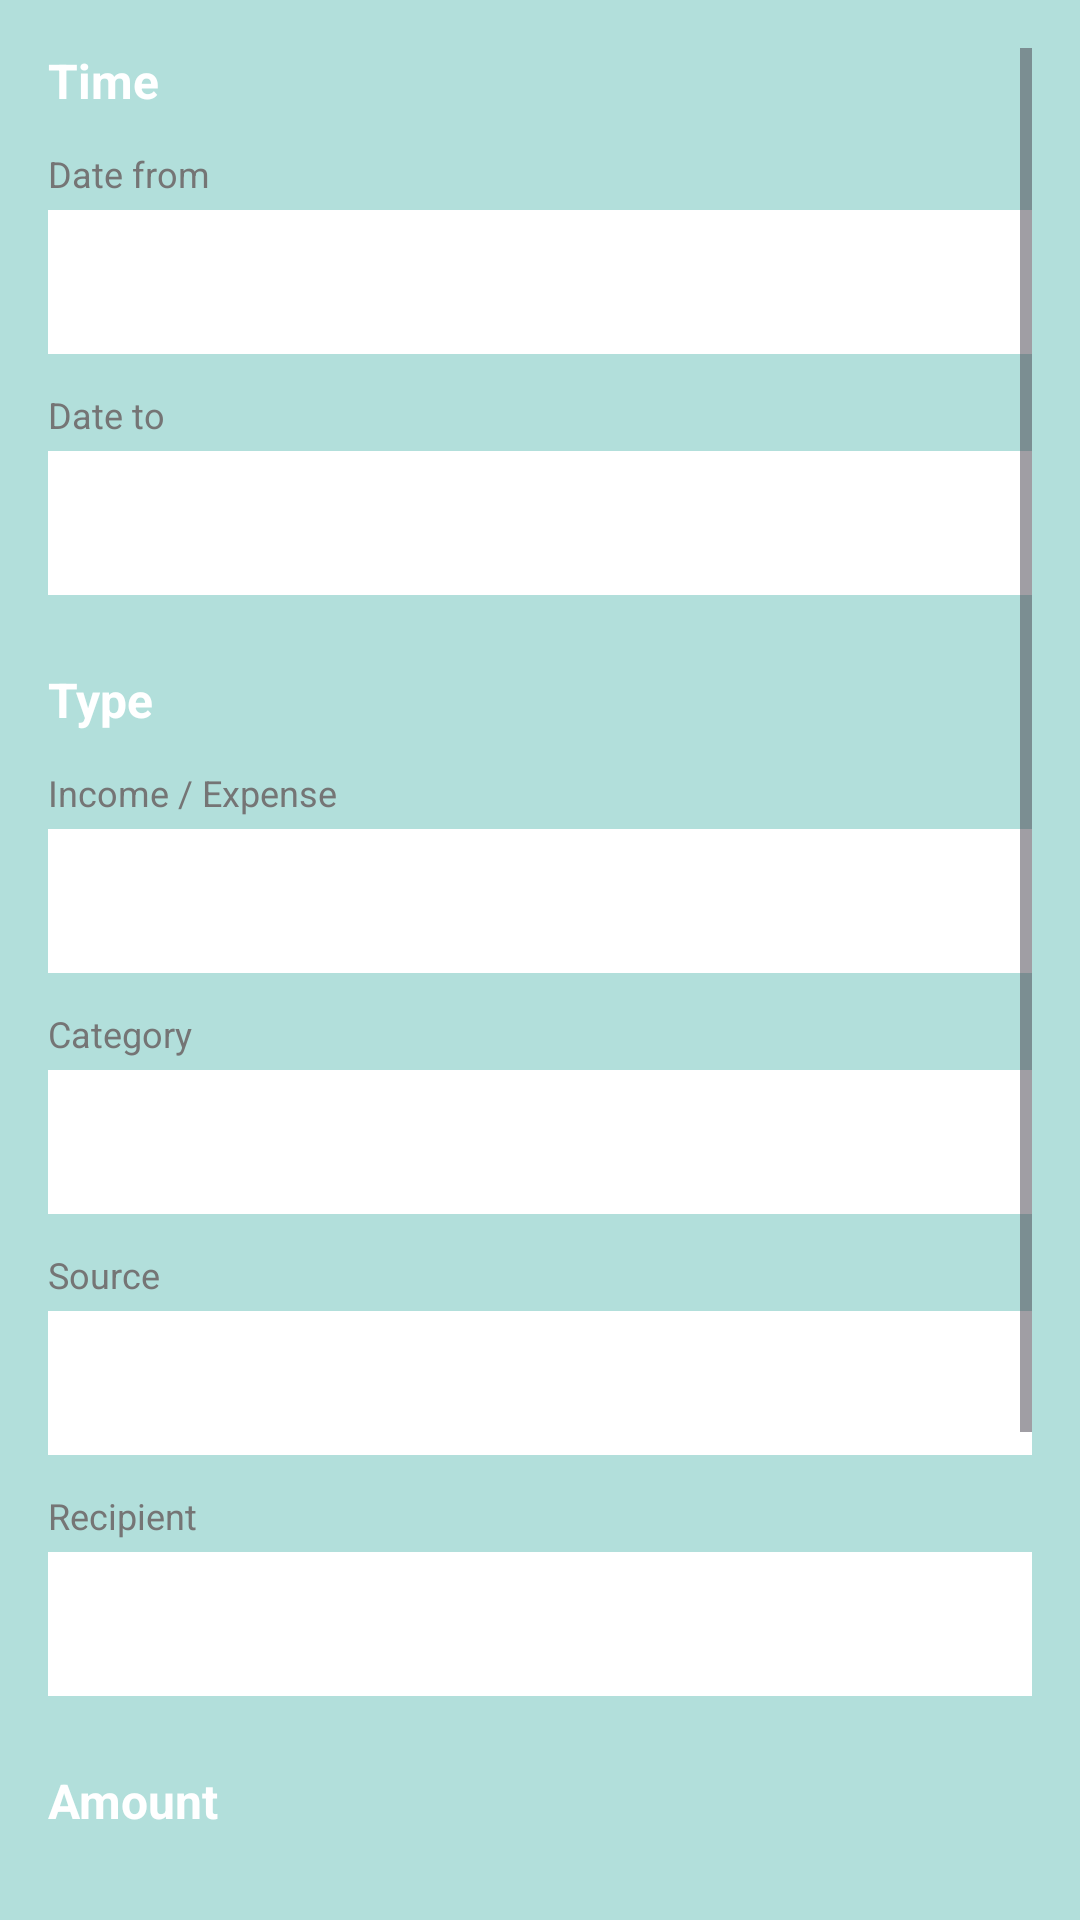

Layout XML and referenced resources for this Android screen:
<!-- AndroidManifest.xml: application theme Theme.PersonalWealthManager -->
<!-- res/layout/dialog_filters.xml -->
<?xml version="1.0" encoding="utf-8"?>
<ScrollView xmlns:android="http://schemas.android.com/apk/res/android"
    android:layout_width="match_parent"
    android:layout_height="wrap_content"
    android:background="@color/card_medium_teal"
    android:padding="16dp">

    <LinearLayout
        android:layout_width="match_parent"
        android:layout_height="wrap_content"
        android:orientation="vertical">

        
        <TextView
            android:layout_width="wrap_content"
            android:layout_height="wrap_content"
            android:text="@string/filter_time"
            android:textColor="@android:color/white"
            android:textSize="16sp"
            android:textStyle="bold"
            android:layout_marginBottom="12dp" />

        
        <TextView
            android:layout_width="wrap_content"
            android:layout_height="wrap_content"
            android:text="@string/date_from"
            android:textColor="@color/text_muted"
            android:textSize="12sp"
            android:layout_marginBottom="4dp" />

        <EditText
            android:id="@+id/etDateFrom"
            android:layout_width="match_parent"
            android:layout_height="48dp"
            android:background="@color/card_bg"
            android:padding="12dp"
            android:textColor="@android:color/white"
            android:focusable="false"
            android:clickable="true"
            android:layout_marginBottom="12dp" />

        
        <TextView
            android:layout_width="wrap_content"
            android:layout_height="wrap_content"
            android:text="@string/date_to"
            android:textColor="@color/text_muted"
            android:textSize="12sp"
            android:layout_marginBottom="4dp" />

        <EditText
            android:id="@+id/etDateTo"
            android:layout_width="match_parent"
            android:layout_height="48dp"
            android:background="@color/card_bg"
            android:padding="12dp"
            android:textColor="@android:color/white"
            android:focusable="false"
            android:clickable="true"
            android:layout_marginBottom="24dp" />

        
        <TextView
            android:layout_width="wrap_content"
            android:layout_height="wrap_content"
            android:text="@string/filter_type"
            android:textColor="@android:color/white"
            android:textSize="16sp"
            android:textStyle="bold"
            android:layout_marginBottom="12dp" />

        
        <TextView
            android:layout_width="wrap_content"
            android:layout_height="wrap_content"
            android:text="@string/income_expense"
            android:textColor="@color/text_muted"
            android:textSize="12sp"
            android:layout_marginBottom="4dp" />

        <Spinner
            android:id="@+id/spinnerType"
            android:layout_width="match_parent"
            android:layout_height="48dp"
            android:background="@color/card_bg"
            android:padding="12dp"
            android:layout_marginBottom="12dp" />

        
        <TextView
            android:layout_width="wrap_content"
            android:layout_height="wrap_content"
            android:text="@string/category"
            android:textColor="@color/text_muted"
            android:textSize="12sp"
            android:layout_marginBottom="4dp" />

        <Spinner
            android:id="@+id/spinnerCategory"
            android:layout_width="match_parent"
            android:layout_height="48dp"
            android:background="@color/card_bg"
            android:padding="12dp"
            android:layout_marginBottom="12dp" />

        
        <TextView
            android:layout_width="wrap_content"
            android:layout_height="wrap_content"
            android:text="@string/source"
            android:textColor="@color/text_muted"
            android:textSize="12sp"
            android:layout_marginBottom="4dp" />

        <Spinner
            android:id="@+id/spinnerSource"
            android:layout_width="match_parent"
            android:layout_height="48dp"
            android:background="@color/card_bg"
            android:padding="12dp"
            android:layout_marginBottom="12dp" />

        
        <TextView
            android:layout_width="wrap_content"
            android:layout_height="wrap_content"
            android:text="@string/recipient"
            android:textColor="@color/text_muted"
            android:textSize="12sp"
            android:layout_marginBottom="4dp" />

        <Spinner
            android:id="@+id/spinnerRecipient"
            android:layout_width="match_parent"
            android:layout_height="48dp"
            android:background="@color/card_bg"
            android:padding="12dp"
            android:layout_marginBottom="24dp" />

        
        <TextView
            android:layout_width="wrap_content"
            android:layout_height="wrap_content"
            android:text="@string/filter_amount"
            android:textColor="@android:color/white"
            android:textSize="16sp"
            android:textStyle="bold"
            android:layout_marginBottom="12dp" />

        
        <TextView
            android:layout_width="wrap_content"
            android:layout_height="wrap_content"
            android:text="@string/min_amount"
            android:textColor="@color/text_muted"
            android:textSize="12sp"
            android:layout_marginBottom="4dp" />

        <EditText
            android:id="@+id/etMinAmount"
            android:layout_width="match_parent"
            android:layout_height="48dp"
            android:background="@color/card_bg"
            android:padding="12dp"
            android:textColor="@android:color/white"
            android:inputType="numberDecimal"
            android:layout_marginBottom="12dp" />

        
        <TextView
            android:layout_width="wrap_content"
            android:layout_height="wrap_content"
            android:text="@string/max_amount"
            android:textColor="@color/text_muted"
            android:textSize="12sp"
            android:layout_marginBottom="4dp" />

        <EditText
            android:id="@+id/etMaxAmount"
            android:layout_width="match_parent"
            android:layout_height="48dp"
            android:background="@color/card_bg"
            android:padding="12dp"
            android:textColor="@android:color/white"
            android:inputType="numberDecimal"
            android:layout_marginBottom="24dp" />

        
        <LinearLayout
            android:layout_width="match_parent"
            android:layout_height="wrap_content"
            android:orientation="horizontal"
            android:gravity="end">

            <Button
                android:id="@+id/btnResetFilters"
                android:layout_width="wrap_content"
                android:layout_height="wrap_content"
                android:text="@string/reset_filters"
                android:textColor="@android:color/white"
                android:background="@color/card_bg"
                android:layout_marginEnd="8dp" />

            <Button
                android:id="@+id/btnApplyFilters"
                android:layout_width="wrap_content"
                android:layout_height="wrap_content"
                android:text="@string/apply_filters"
                android:textColor="@color/text_dark"
                android:background="@color/card_light_teal" />

        </LinearLayout>

    </LinearLayout>

</ScrollView>
<!-- resources referenced by this layout -->
<resources>
  <color name="card_bg">#FFFFFF</color>
  <color name="card_light_teal">#E0F2F1</color>
  <color name="card_medium_teal">#B2DFDB</color>
  <color name="text_dark">#212121</color>
  <color name="text_muted">#757575</color>
  <string name="apply_filters">Apply Filters</string>
  <string name="category">Category</string>
  <string name="date_from">Date from</string>
  <string name="date_to">Date to</string>
  <string name="filter_amount">Amount</string>
  <string name="filter_time">Time</string>
  <string name="filter_type">Type</string>
  <string name="income_expense">Income / Expense</string>
  <string name="max_amount">Max (₹)</string>
  <string name="min_amount">Min (₹)</string>
  <string name="recipient">Recipient</string>
  <string name="reset_filters">Reset</string>
  <string name="source">Source</string>
  <style name="Theme.PersonalWealthManager" parent="Base.Theme.PersonalWealthManager" />
  <style name="Base.Theme.PersonalWealthManager" parent="Theme.Material3.DayNight.NoActionBar">
          
          <item name="colorPrimary">@color/teal_500</item>
          <item name="colorPrimaryVariant">@color/teal_700</item>
          <item name="colorOnPrimary">@color/white</item>
  
          <item name="colorSecondary">@color/purple_500</item>
          <item name="colorSecondaryVariant">@color/purple_700</item>
          <item name="colorOnSecondary">@color/white</item>
  
          <item name="android:statusBarColor">@color/teal_700</item>
          <item name="android:navigationBarColor">@color/white</item>
          <item name="android:windowLightStatusBar">false</item>
      </style>
  <color name="teal_500">#009688</color>
  <color name="teal_700">#00796B</color>
  <color name="white">#FFFFFF</color>
  <color name="purple_500">#6200EE</color>
  <color name="purple_700">#3700B3</color>
</resources>
